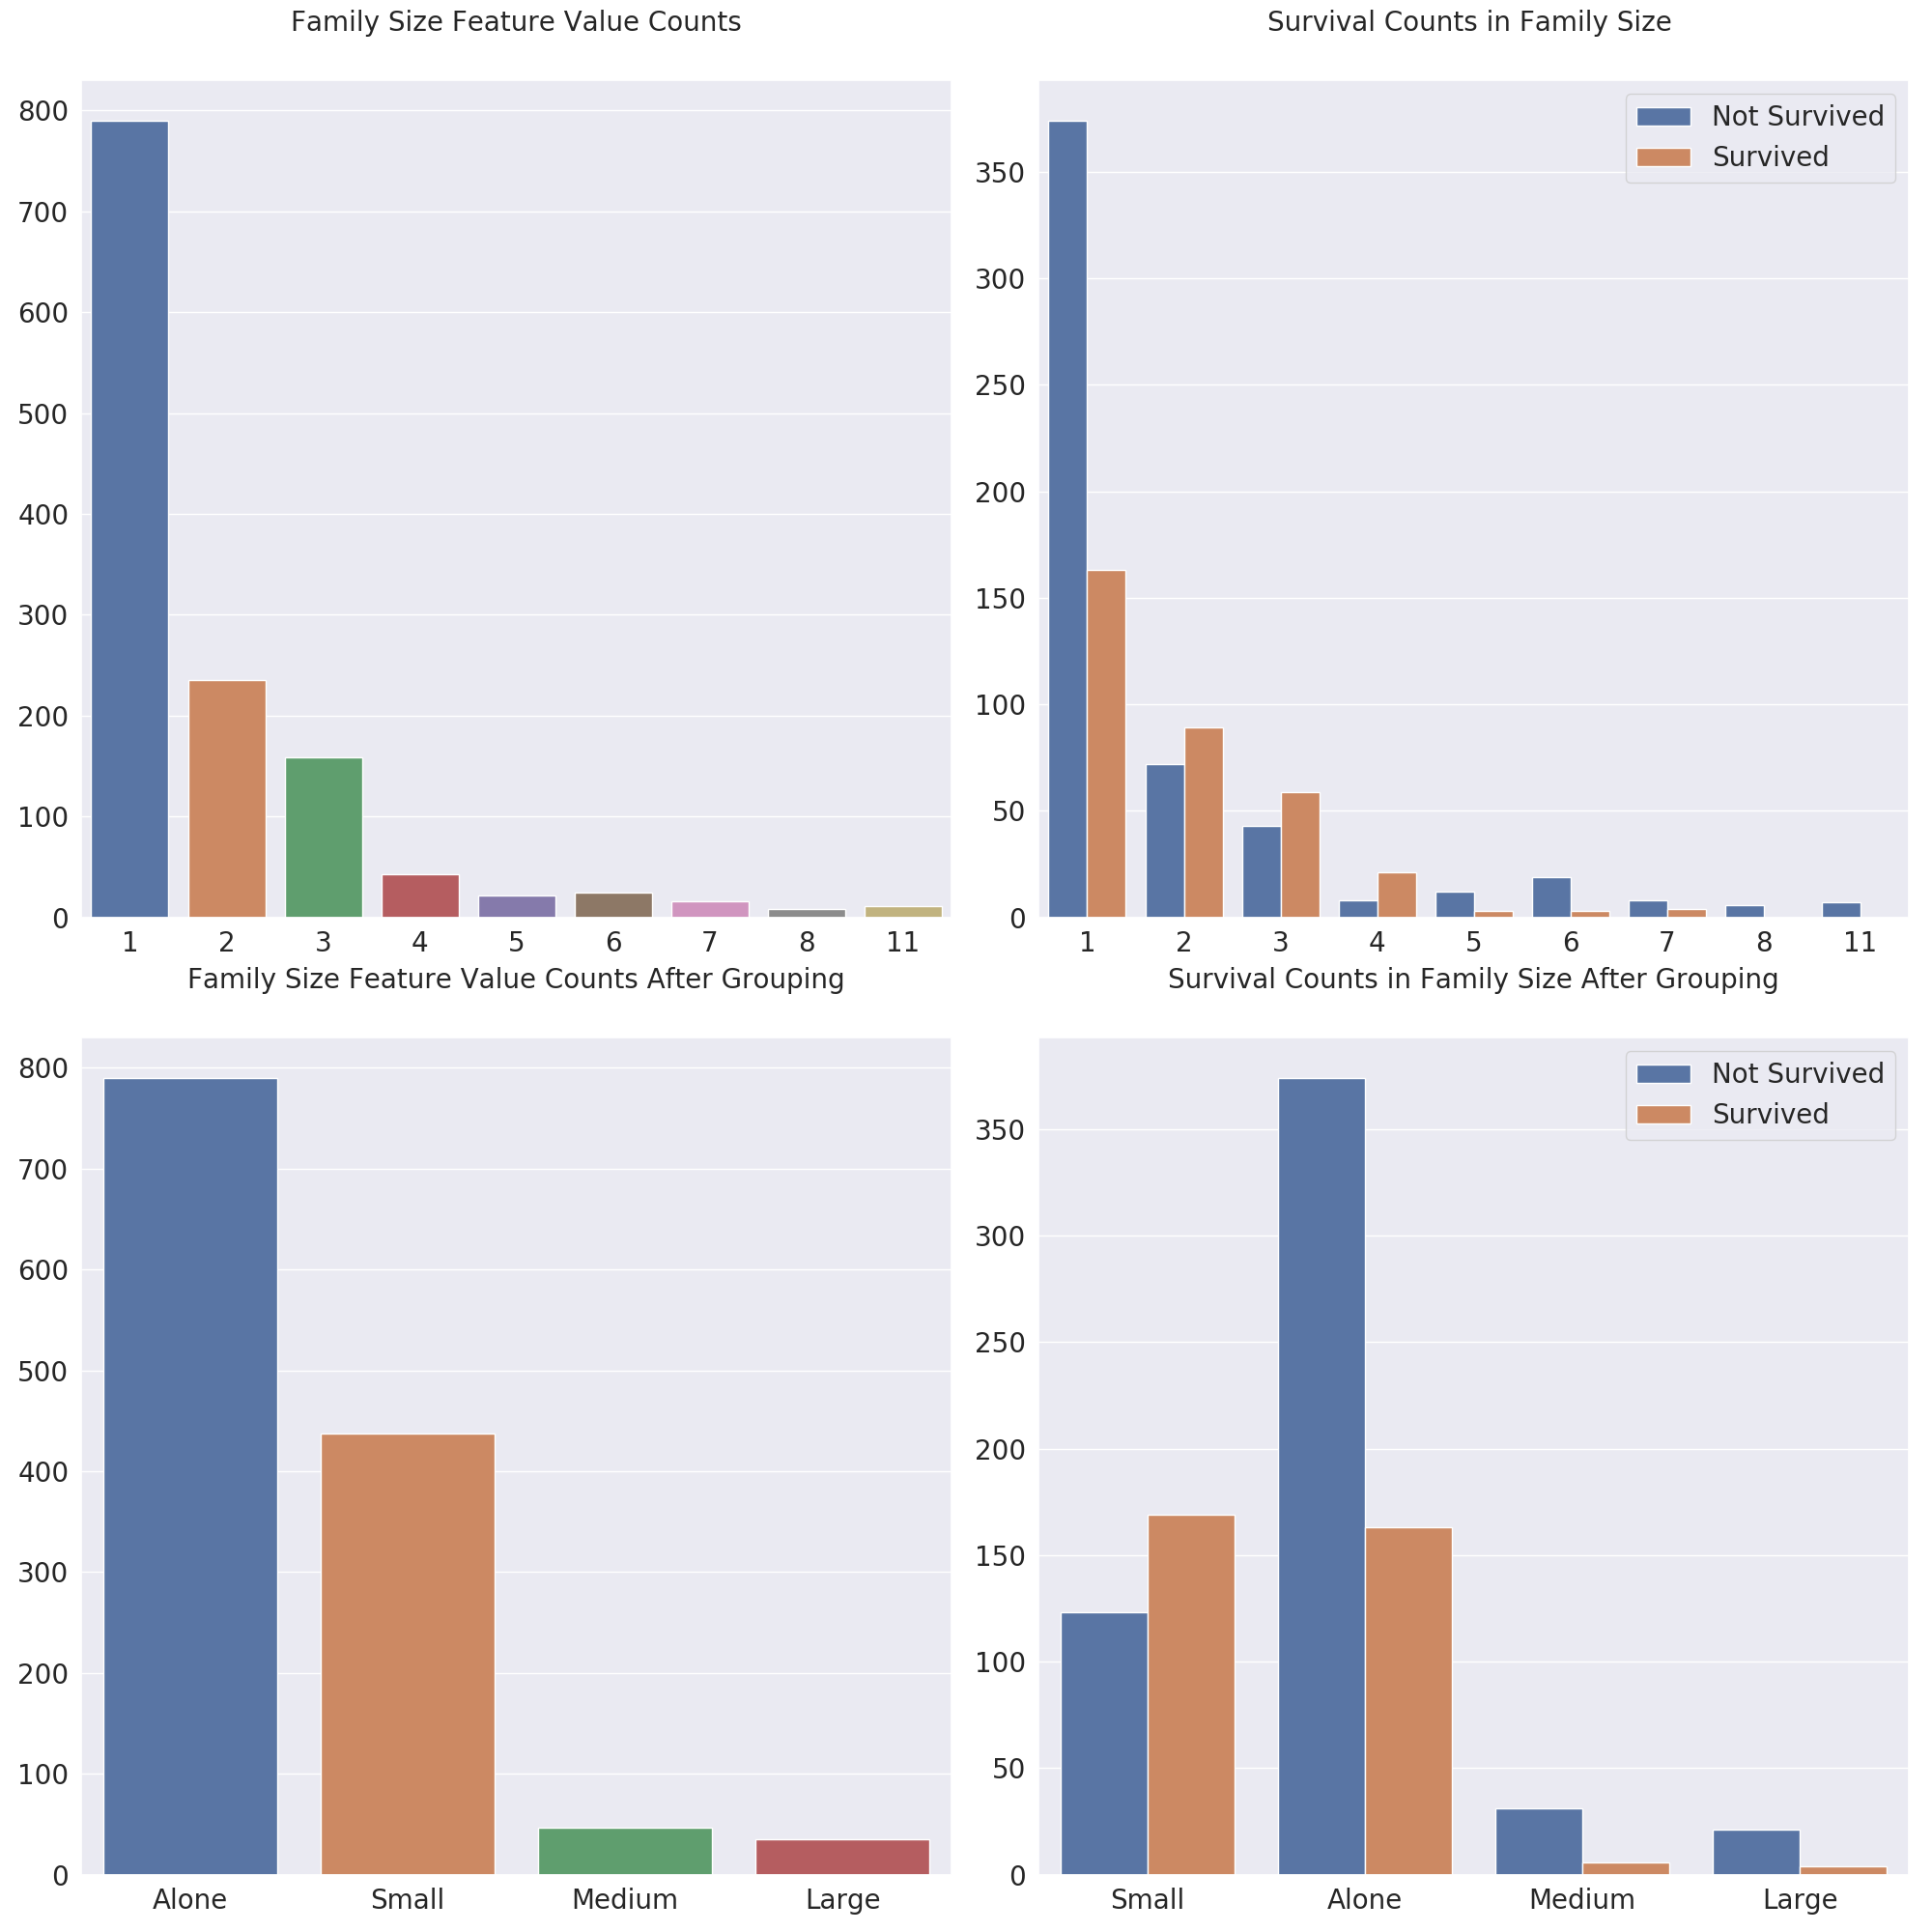

Generate this figure with Python:
import numpy as np
import pandas as pd
import matplotlib.pyplot as plt
import seaborn as sns
sns.set(style="darkgrid")

def concat_df(train_data, test_data):
    return pd.concat([train_data, test_data], sort=True).reset_index(drop=True)

df_train = pd.read_csv('https://storage.googleapis.com/dqlab-dataset/challenge/feature-engineering/titanic_train.csv')
df_test = pd.read_csv('https://storage.googleapis.com/dqlab-dataset/challenge/feature-engineering/titanic_test.csv')
df_all = concat_df(df_train, df_test)
df_train.name = 'Training Set'
df_test.name = 'Test Set'
df_all.name = 'All Set'
dfs = [df_train, df_test]

age_by_pclass_sex = df_all.groupby(['Sex', 'Pclass']).median()['Age']
df_all['Age'] = df_all.groupby(['Sex', 'Pclass'])['Age'].apply(lambda x: x.fillna(x.median()))
df_all['Embarked'] = df_all['Embarked'].fillna('S')
med_fare = df_all.groupby(['Pclass', 'Parch', 'SibSp']).Fare.median()[3][0][0]
df_all['Fare'] = df_all['Fare'].fillna(med_fare)
df_all['Fare'] = pd.qcut(df_all['Fare'], 13)

df_all['Family_Size'] = df_all['SibSp'] + df_all['Parch'] + 1

fig, axs = plt.subplots(figsize=(20, 20), ncols=2, nrows=2)
plt.subplots_adjust(right=1.5)

sns.barplot(x=df_all['Family_Size'].value_counts().index, y=df_all['Family_Size'].value_counts().values, ax=axs[0][0])
sns.countplot(x='Family_Size', hue='Survived', data=df_all, ax=axs[0][1])

axs[0][0].set_title('Family Size Feature Value Counts', size=20, y=1.05)
axs[0][1].set_title('Survival Counts in Family Size ', size=20, y=1.05)

family_map = {1: 'Alone', 2: 'Small', 3: 'Small', 4: 'Small', 5: 'Medium', 6: 'Medium', 7: 'Large', 8: 'Large', 11: 'Large'}
df_all['Family_Size_Grouped'] = df_all['Family_Size'].map(family_map)

sns.barplot(x=df_all['Family_Size_Grouped'].value_counts().index, y=df_all['Family_Size_Grouped'].value_counts().values, ax=axs[1][0])
sns.countplot(x='Family_Size_Grouped', hue='Survived', data=df_all, ax=axs[1][1])

axs[1][0].set_title('Family Size Feature Value Counts After Grouping', size=20, y=1.05)
axs[1][1].set_title('Survival Counts in Family Size After Grouping', size=20, y=1.05)

for i in range(2):
    axs[i][1].legend(['Not Survived', 'Survived'], loc='upper right', prop={'size': 20})
    for j in range(2):
        axs[i][j].tick_params(axis='x', labelsize=20)
        axs[i][j].tick_params(axis='y', labelsize=20)
        axs[i][j].set_xlabel('')
        axs[i][j].set_ylabel('')
plt.tight_layout()
plt.show()
